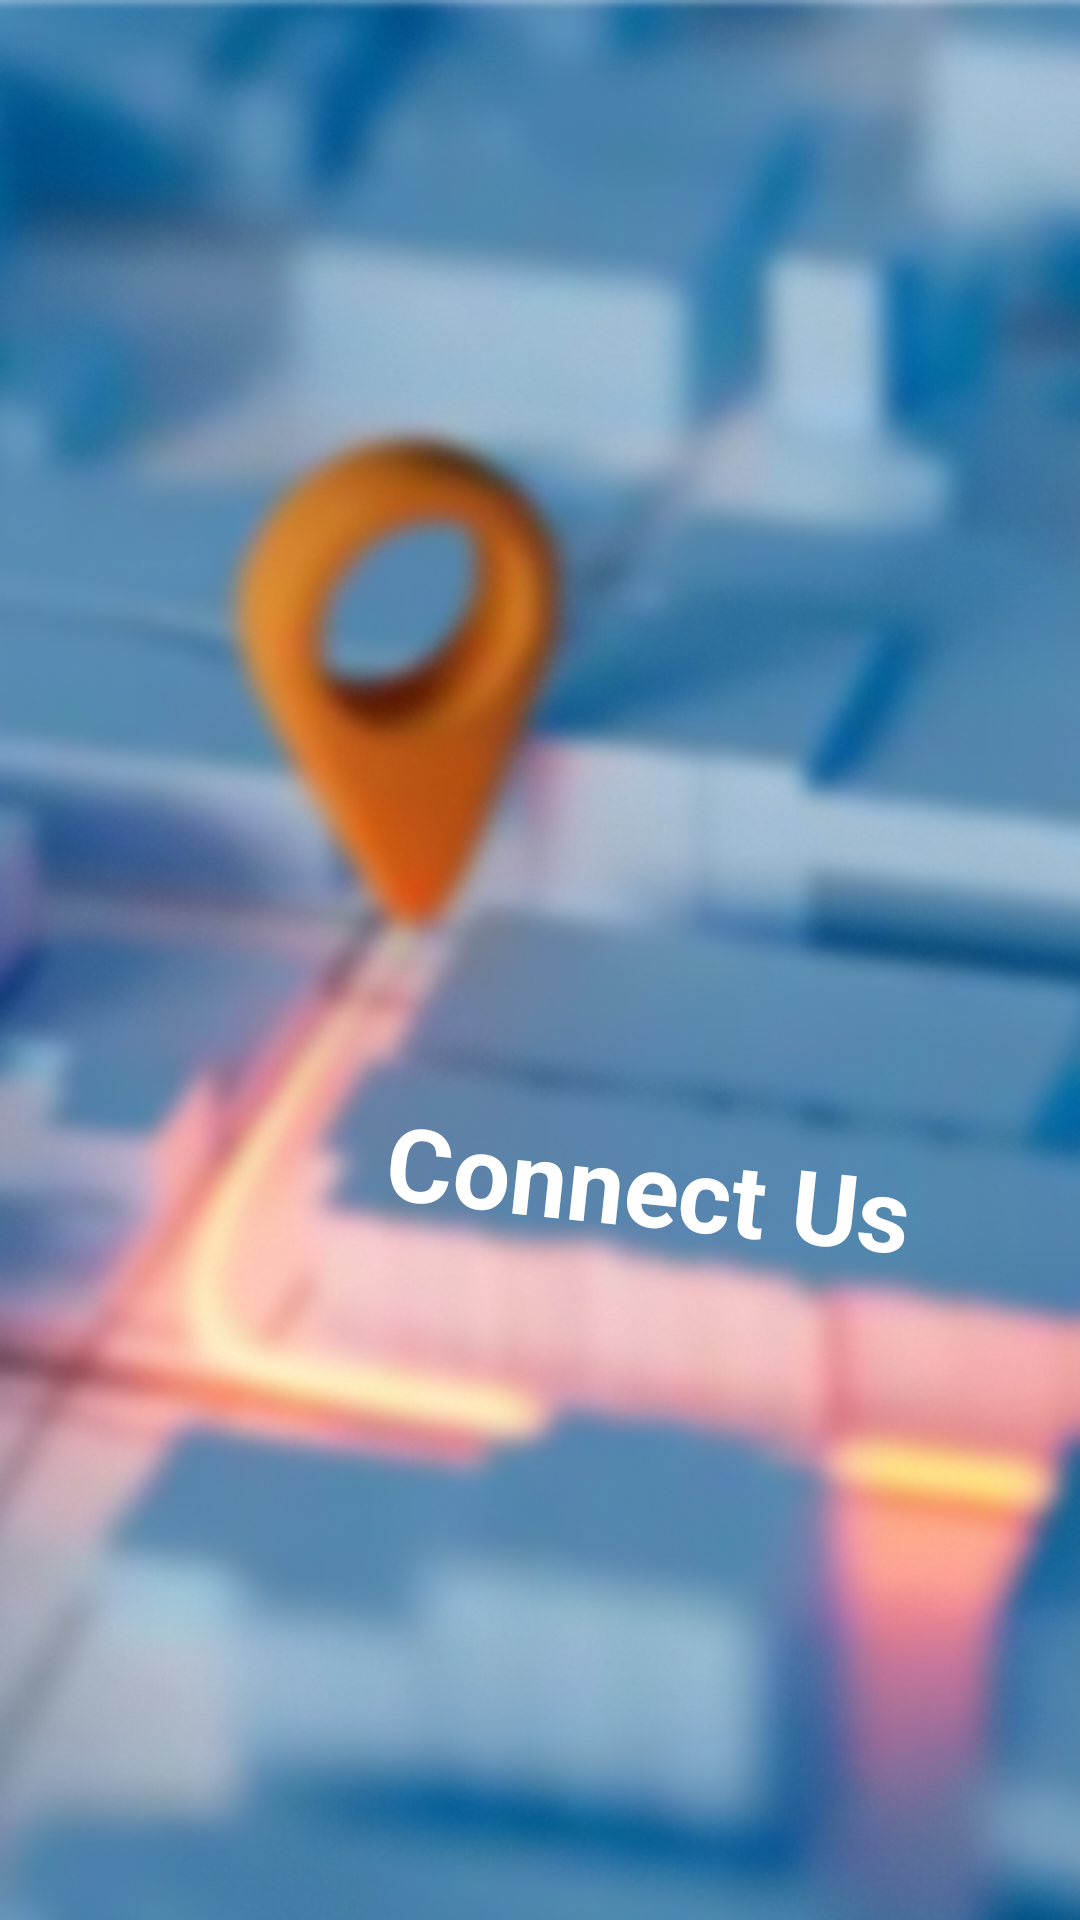

Produce the Android XML layout that renders to this screen, including the resource entries it uses.
<!-- AndroidManifest.xml: application theme Theme.Aks -->
<!-- res/layout/activity_main.xml -->
<?xml version="1.0" encoding="utf-8"?>
<androidx.constraintlayout.widget.ConstraintLayout xmlns:android="http://schemas.android.com/apk/res/android"
    xmlns:app="http://schemas.android.com/apk/res-auto"
    xmlns:tools="http://schemas.android.com/tools"
    app:layout_editor_absoluteX="@dimen/cardview_default_elevation"
    android:id="@+id/main"
    android:layout_width="match_parent"
    android:layout_height="match_parent"
    tools:context=".MainActivity"
    android:background="@drawable/main">


    <TextView
        android:id="@+id/title_text"
        android:layout_width="232dp"
        android:layout_height="54dp"
        android:layout_marginStart="70dp"
        android:layout_marginTop="56dp"
        android:rotation="6"
        android:text="@string/connect_us"
        android:textColor="@android:color/white"
        android:textSize="34sp"
        android:textStyle="bold"
        app:layout_constraintEnd_toEndOf="parent"
        app:layout_constraintHorizontal_bias="1.0"
        app:layout_constraintStart_toStartOf="@+id/guideline"
        app:layout_constraintTop_toTopOf="@+id/guideline3" />

    <androidx.constraintlayout.widget.Guideline
        android:id="@+id/guideline2"
        android:layout_width="wrap_content"
        android:layout_height="wrap_content"
        android:orientation="vertical"
        app:layout_constraintGuide_end="79dp" />

    <androidx.constraintlayout.widget.Guideline
        android:id="@+id/guideline3"
        android:layout_width="wrap_content"
        android:layout_height="wrap_content"
        android:orientation="horizontal"
        app:layout_constraintGuide_percent="0.5" />


    <androidx.constraintlayout.widget.Guideline
        android:id="@+id/guideline"
        android:layout_width="wrap_content"
        android:layout_height="wrap_content"
        android:orientation="vertical"
        app:layout_constraintGuide_percent="0.20" />

    <androidx.constraintlayout.widget.Guideline
        android:id="@+id/guideline4"
        android:layout_width="wrap_content"
        android:layout_height="wrap_content"
        android:orientation="vertical"
        app:layout_constraintGuide_percent="1" />

</androidx.constraintlayout.widget.ConstraintLayout>
<!-- resources referenced by this layout -->
<resources>
  <!-- drawable main: png bitmap (drawable, 413521 bytes) -->
  <string name="connect_us">Connect Us</string>
  <style name="Theme.Aks" parent="Base.Theme.Aks" />
  <style name="Base.Theme.Aks" parent="Theme.Material3.DayNight.NoActionBar">
          
          
      </style>
</resources>
